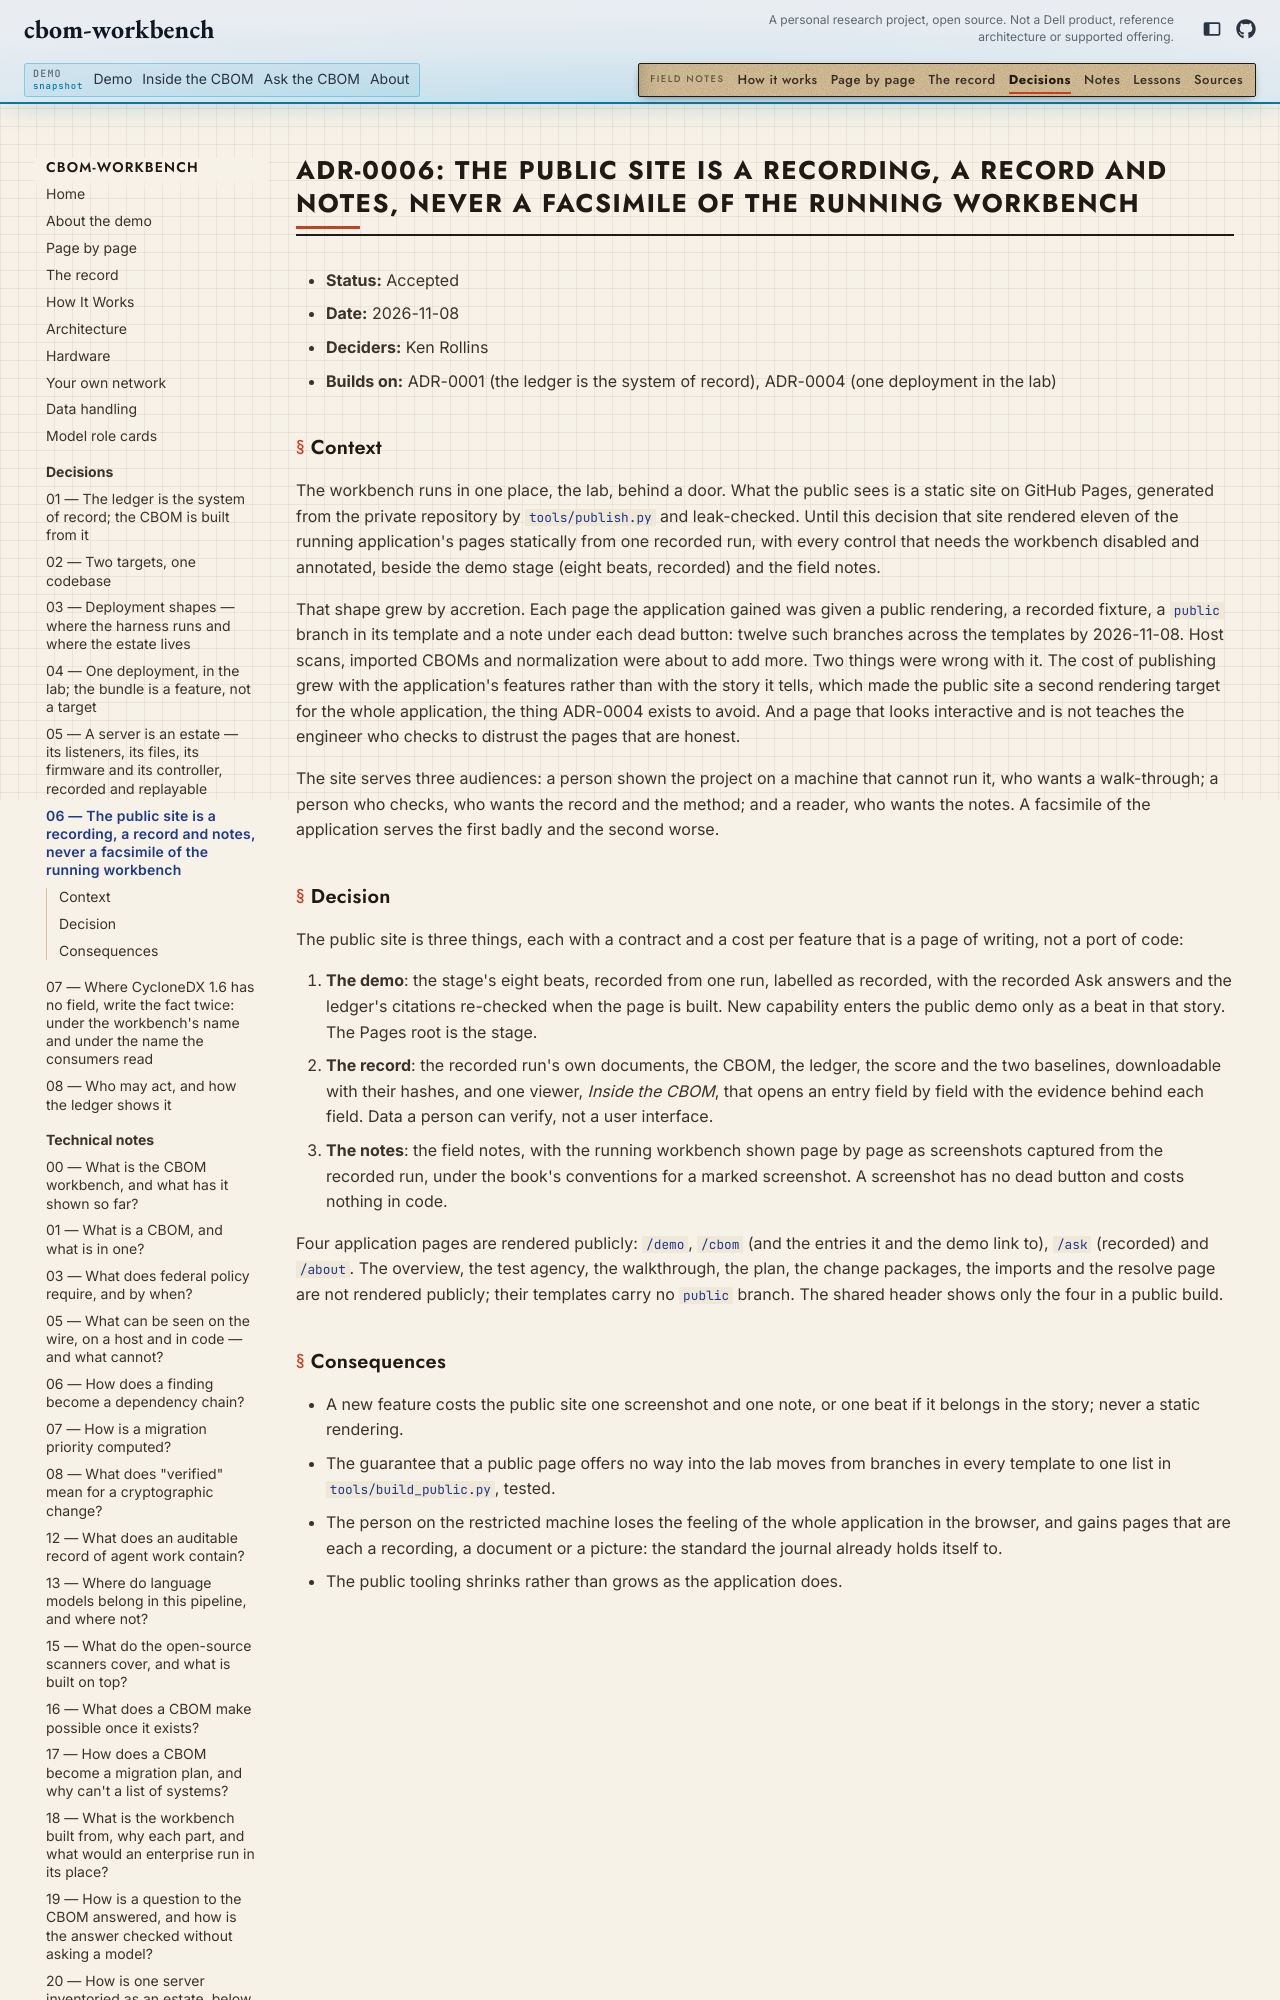

repository: kenrollins/cbom-workbench · page: site/adr/0006-the-public-site-is-a-recording-a-record-and-notes/index.html · generator: mkdocs

# ADR-0006: The public site is a recording, a record and notes, never a facsimile of the running workbench

- **Status:** Accepted
- **Date:** 2026-11-08
- **Deciders:** Ken Rollins
- **Builds on:** ADR-0001 (the ledger is the system of record), ADR-0004 (one deployment in the lab)
